Run: headless pygame with SDL's dummy video driver; simulated clock (each Clock.tick advances the game by its frame time, no real sleeping); random seed 0; keys injected as events and as key.get_pressed() state; no mouse input.
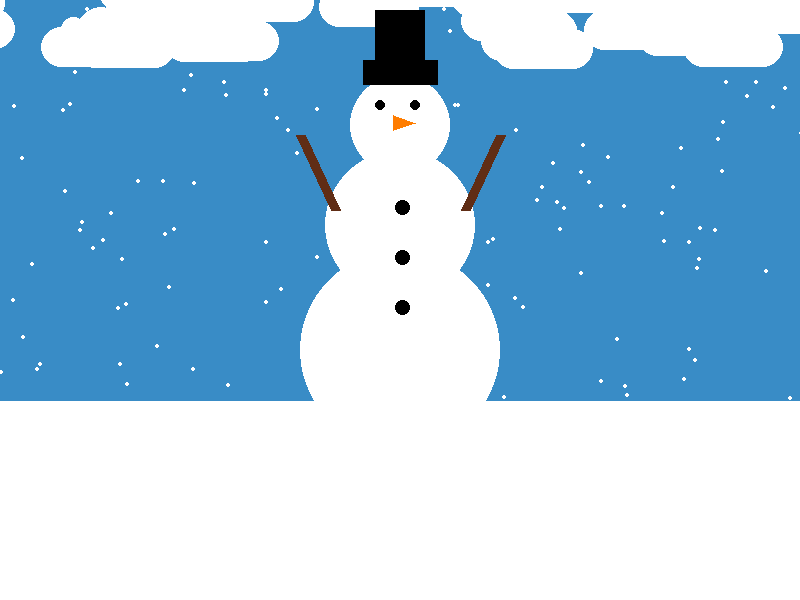
Frame 1 of 4 · flips 1–60 · no input
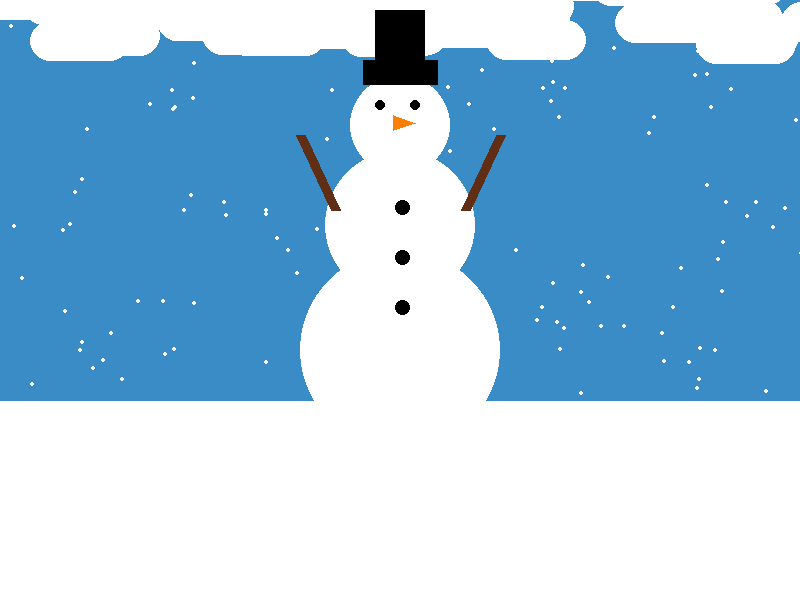
Frame 2 of 4 · flips 61–180 · tapped SPACE, RETURN · held RIGHT (→), D
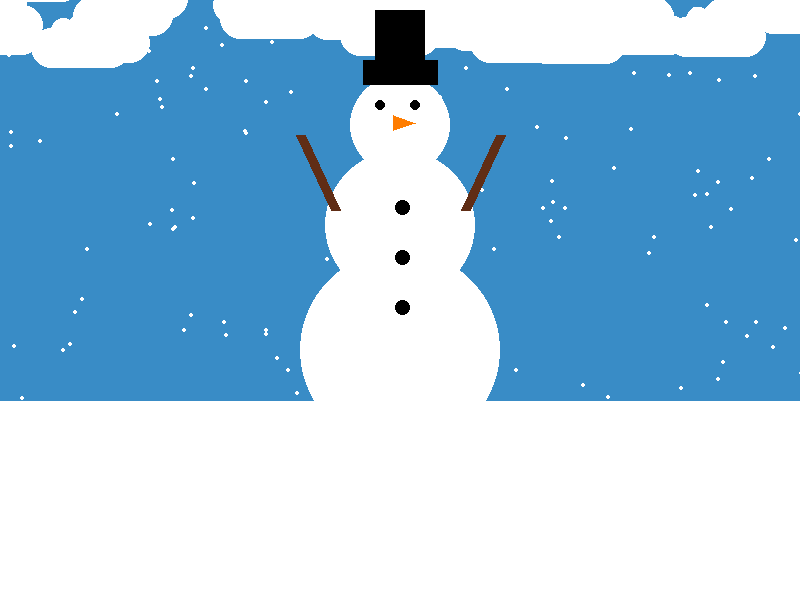
Frame 3 of 4 · flips 181–300 · held DOWN (↓), S
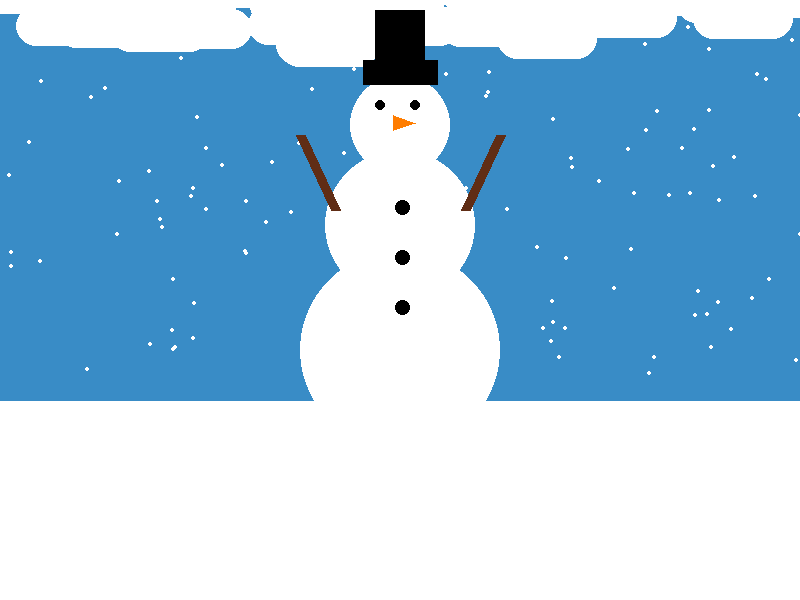
Frame 4 of 4 · flips 301–420 · held LEFT (←), A, UP (↑), W

The pygame program that drew these frames:

# Imports
import pygame
import math
import random

# Initialize game engine
pygame.init()


# Window
SIZE = (800, 600)
TITLE = "I wish I Could Do This But I Live In South Carolina"
screen = pygame.display.set_mode(SIZE)
pygame.display.set_caption(TITLE)


# Timer
clock = pygame.time.Clock()
refresh_rate = 60


# Colors
RED = (198, 19, 28)
GREEN = (21, 96, 21)
BLUE = (57, 140, 198)
WHITE = (255, 255, 255)
BLACK = (0, 0, 0)
ORANGE = (255, 125 , 0)
BROWN = (96, 45, 21)
YELLOW = (255, 170, 0)

def draw_cloud(x, y):
    x = random.randrange(-100, 1000)
    y = random.randrange(-100, 10)
    pygame.draw.ellipse(screen, WHITE, [x, y + 20, 40 , 40])
    pygame.draw.ellipse(screen, WHITE, [x + 60, y + 20, 40 , 40])
    pygame.draw.ellipse(screen, WHITE, [x + 20, y + 10, 25, 25])
    pygame.draw.ellipse(screen, WHITE, [x + 35, y, 50, 50])
    pygame.draw.rect(screen, WHITE, [x + 20, y + 20, 60, 40])

    
snow_list = []
for i in range(200):
        x = random.randrange(0, 1000)
        y = random.randrange(0, 500)
        snow_list.append([x, y])
        
# Game loop
done = False

while not done:
    # Event processing (React to key presses, mouse clicks, etc.)
    ''' for now, we'll just check to see if the X is clicked '''
    for event in pygame.event.get():
        if event.type == pygame.QUIT:
            done = True


    # Game logic (Check for collisions, update points, etc.)
    ''' leave this section alone for now ''' 

    # Drawing code (Describe the picture. It isn't actually drawn yet.)
    screen.fill(BLUE)
    '''snow'''
    pygame.draw.line(screen, WHITE, [0, 500], [1000, 500], 200)
    
    for i in range(len(snow_list)):
        pygame.draw.circle(screen, WHITE, snow_list[i], 2)
        snow_list[i][1] += 1
        if snow_list[i][1] > 500:
            y = random.randrange(-50, -10)
            snow_list[i][1] = y
            x = random.randrange(0, 1000)
            snow_list[i][0] = x

    ''' clouds '''
    draw_cloud(x, y)
    draw_cloud(x, y)
    draw_cloud(x, y)
    draw_cloud(x, y)
    draw_cloud(x, y)
    draw_cloud(x, y)
    draw_cloud(x, y)
    draw_cloud(x, y)
    draw_cloud(x, y)
    draw_cloud(x, y)
    draw_cloud(x, y)
    draw_cloud(x, y)
    draw_cloud(x, y)
    draw_cloud(x, y)
    draw_cloud(x, y)
    draw_cloud(x, y)
    draw_cloud(x, y)
    draw_cloud(x, y)
    draw_cloud(x, y)
    draw_cloud(x, y)
    draw_cloud(x, y)
    draw_cloud(x, y)
    draw_cloud(x, y)
    draw_cloud(x, y)
    draw_cloud(x, y)
    draw_cloud(x, y)
    draw_cloud(x, y)
    draw_cloud(x, y)
    draw_cloud(x, y)
    draw_cloud(x, y)
    draw_cloud(x, y)
    draw_cloud(x, y)
    draw_cloud(x, y)
    draw_cloud(x, y)
    draw_cloud(x, y)
    draw_cloud(x, y)
    draw_cloud(x, y)
    draw_cloud(x, y)
    draw_cloud(x, y)
    draw_cloud(x, y)
    draw_cloud(x, y)
    draw_cloud(x, y)
    draw_cloud(x, y)
    draw_cloud(x, y)
    draw_cloud(x, y)
    draw_cloud(x, y)
    draw_cloud(x, y)
    draw_cloud(x, y)
    draw_cloud(x, y)
    draw_cloud(x, y)
    draw_cloud(x, y)
    draw_cloud(x, y)
    draw_cloud(x, y)
    draw_cloud(x, y)
    draw_cloud(x, y)
    draw_cloud(x, y)
    draw_cloud(x, y)
    draw_cloud(x, y)
    draw_cloud(x, y)
    draw_cloud(x, y)
    draw_cloud(x, y)
    draw_cloud(x, y)
    draw_cloud(x, y)
    draw_cloud(x, y)


    
    '''snowman'''
    pygame.draw.ellipse(screen, WHITE, [300, 250, 200, 200])
    pygame.draw.ellipse(screen, WHITE, [325, 150, 150, 150])
    pygame.draw.ellipse(screen, WHITE, [350, 75, 100, 100])

    '''arms'''
    pygame.draw.line(screen, BROWN, [465, 210], [500, 135], 10)
    pygame.draw.line(screen, BROWN, [300, 135], [335, 210], 10)
    
    '''buttons'''
    pygame.draw.ellipse(screen, BLACK, [395, 200, 15, 15])
    pygame.draw.ellipse(screen, BLACK, [395, 250, 15, 15])
    pygame.draw.ellipse(screen, BLACK, [395, 300, 15, 15])

    '''eyes'''
    pygame.draw.ellipse(screen, BLACK, [375, 100, 10, 10])
    pygame.draw.ellipse(screen, BLACK, [410, 100, 10, 10])

    '''nose'''
    pygame.draw.polygon(screen, ORANGE, [[393, 115], [393,130], [415, 123]])

    '''hat'''
    pygame.draw.rect(screen, BLACK, [375, 10, 50, 55])
    pygame.draw.rect(screen, BLACK, [363, 60, 75, 25])

    ''' angles for arcs are measured in radians (a pre-cal topic) '''
   # pygame.draw.arc(screen, ORANGE, [100, 100, 100, 100], 0, math.pi/2, 1)
    #pygame.draw.arc(screen, BLACK, [100, 100, 100, 100], 0, math.pi/2, 50)


    # Update screen (Actually draw the picture in the window.)
    pygame.display.flip()


    # Limit refresh rate of game loop 
    clock.tick(refresh_rate)


# Close window and quit
pygame.quit()
